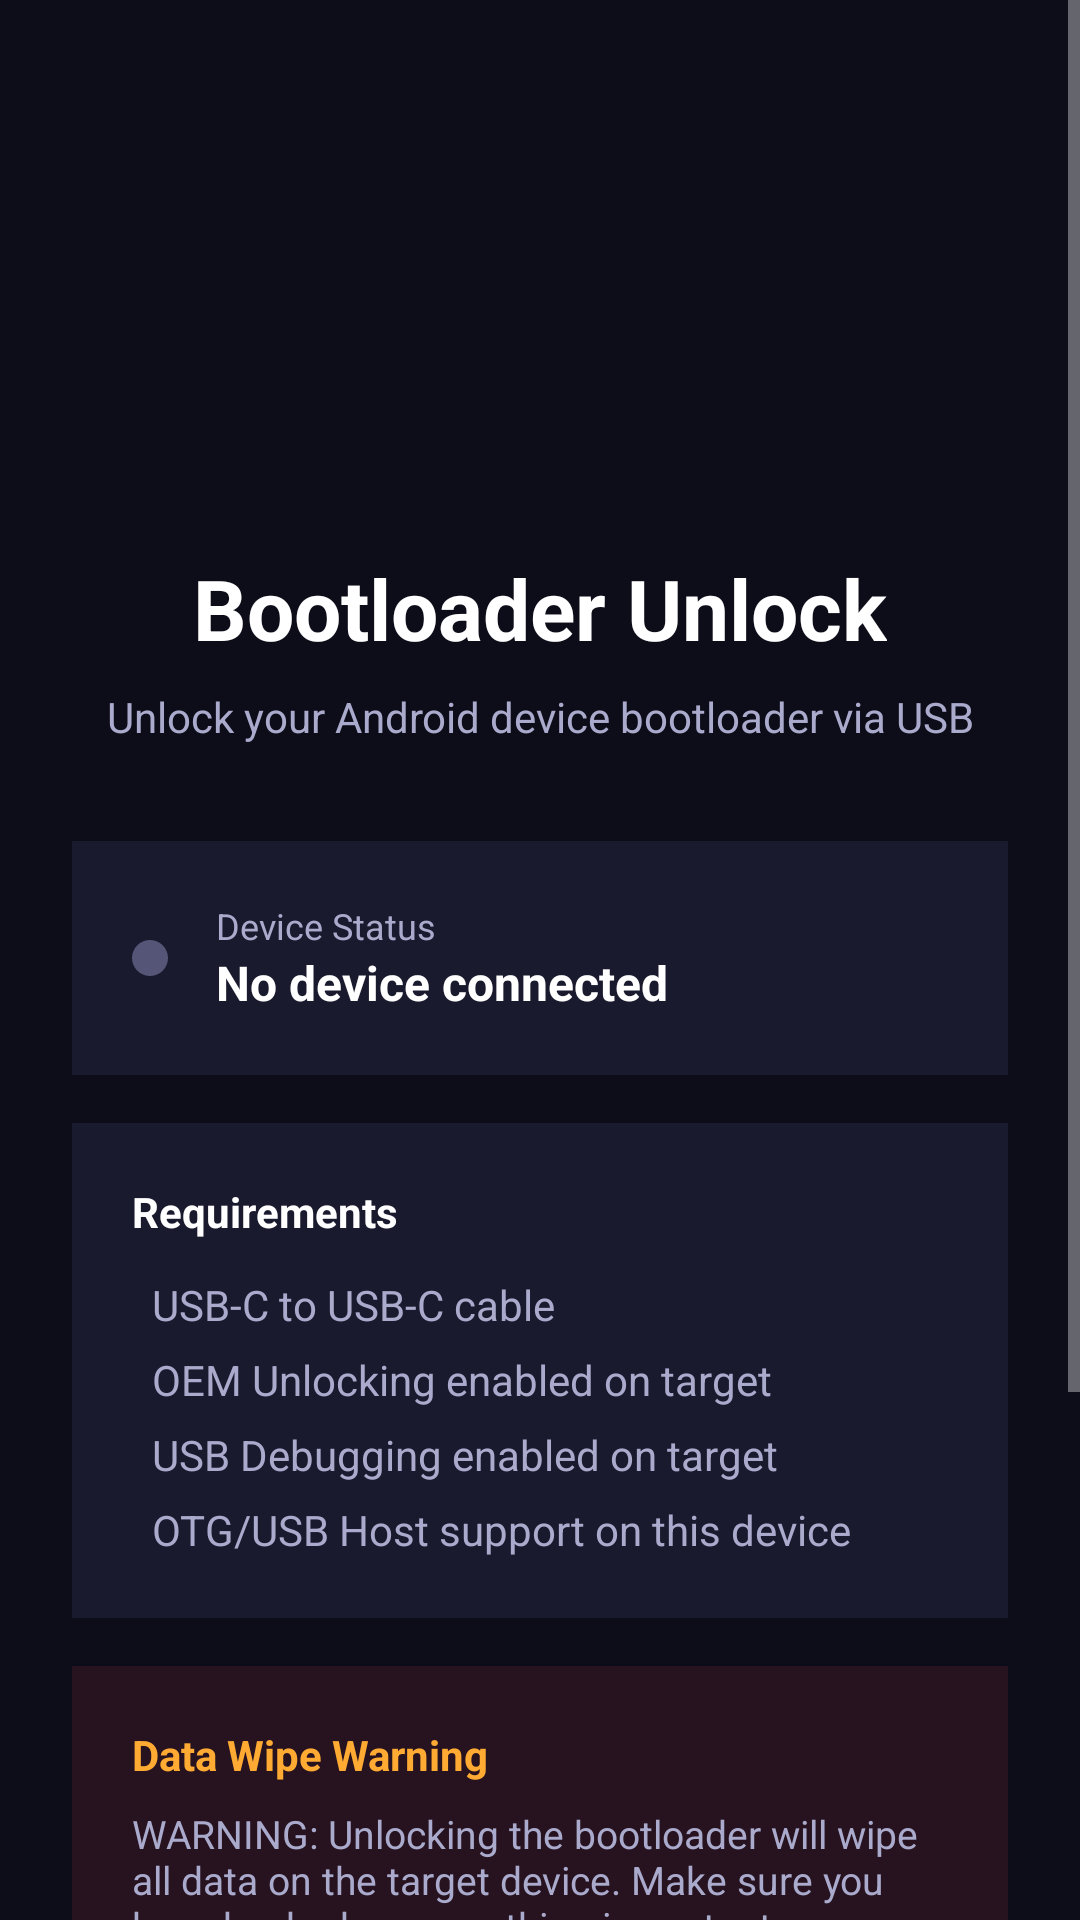

Reconstruct the res/layout file that produces this screen, plus the resources it refers to.
<!-- AndroidManifest.xml: application theme Theme.NexusBootloaderUnlock -->
<!-- res/layout/activity_main.xml -->
<?xml version="1.0" encoding="utf-8"?>
<ScrollView xmlns:android="http://schemas.android.com/apk/res/android"
    android:layout_width="match_parent"
    android:layout_height="match_parent"
    android:background="@color/colorBackground"
    android:fillViewport="true">

    <LinearLayout
        android:layout_width="match_parent"
        android:layout_height="wrap_content"
        android:orientation="vertical"
        android:padding="24dp">

        <LinearLayout
            android:layout_width="match_parent"
            android:layout_height="wrap_content"
            android:orientation="vertical"
            android:gravity="center"
            android:paddingTop="48dp"
            android:paddingBottom="32dp">

            <ImageView
                android:id="@+id/ivLogo"
                android:layout_width="96dp"
                android:layout_height="96dp"
                android:src="@mipmap/ic_launcher"
                android:contentDescription="@string/app_name"
                android:scaleType="fitCenter" />

            <TextView
                android:layout_width="wrap_content"
                android:layout_height="wrap_content"
                android:text="@string/title_main"
                android:textSize="28sp"
                android:textStyle="bold"
                android:textColor="@color/colorOnBackground"
                android:layout_marginTop="16dp" />

            <TextView
                android:layout_width="wrap_content"
                android:layout_height="wrap_content"
                android:text="@string/subtitle_main"
                android:textSize="14sp"
                android:textColor="@color/colorTextSecondary"
                android:gravity="center"
                android:layout_marginTop="8dp" />
        </LinearLayout>

        <LinearLayout
            android:id="@+id/cardDeviceStatus"
            android:layout_width="match_parent"
            android:layout_height="wrap_content"
            android:background="@color/colorSurface"
            android:orientation="horizontal"
            android:padding="20dp"
            android:gravity="center_vertical"
            android:layout_marginBottom="16dp">

            <View
                android:id="@+id/viewDeviceIndicator"
                android:layout_width="12dp"
                android:layout_height="12dp"
                android:background="@drawable/bg_step_indicator"
                android:layout_marginEnd="16dp" />

            <LinearLayout
                android:layout_width="0dp"
                android:layout_height="wrap_content"
                android:layout_weight="1"
                android:orientation="vertical">

                <TextView
                    android:layout_width="wrap_content"
                    android:layout_height="wrap_content"
                    android:text="@string/label_device_status"
                    android:textSize="12sp"
                    android:textColor="@color/colorTextSecondary" />

                <TextView
                    android:id="@+id/tvDeviceStatus"
                    android:layout_width="wrap_content"
                    android:layout_height="wrap_content"
                    android:text="@string/label_no_device"
                    android:textSize="16sp"
                    android:textColor="@color/colorOnBackground"
                    android:textStyle="bold" />

                <TextView
                    android:id="@+id/tvDeviceDetails"
                    android:layout_width="wrap_content"
                    android:layout_height="wrap_content"
                    android:textSize="12sp"
                    android:textColor="@color/colorTextSecondary"
                    android:visibility="gone" />
            </LinearLayout>

            <TextView
                android:id="@+id/tvDeviceMode"
                android:layout_width="wrap_content"
                android:layout_height="wrap_content"
                android:textSize="11sp"
                android:textColor="@color/colorPrimaryLight"
                android:background="@color/colorSurfaceVariant"
                android:paddingStart="8dp"
                android:paddingEnd="8dp"
                android:paddingTop="4dp"
                android:paddingBottom="4dp"
                android:visibility="gone" />
        </LinearLayout>

        <LinearLayout
            android:layout_width="match_parent"
            android:layout_height="wrap_content"
            android:background="@color/colorSurface"
            android:orientation="vertical"
            android:padding="20dp"
            android:layout_marginBottom="16dp">

            <TextView
                android:layout_width="wrap_content"
                android:layout_height="wrap_content"
                android:text="Requirements"
                android:textSize="14sp"
                android:textColor="@color/colorOnBackground"
                android:textStyle="bold"
                android:layout_marginBottom="12dp" />

            <TextView android:layout_width="wrap_content" android:layout_height="wrap_content"
                android:text="  USB-C to USB-C cable"
                android:textColor="@color/colorTextSecondary" android:textSize="14sp"
                android:layout_marginBottom="6dp" />
            <TextView android:layout_width="wrap_content" android:layout_height="wrap_content"
                android:text="  OEM Unlocking enabled on target"
                android:textColor="@color/colorTextSecondary" android:textSize="14sp"
                android:layout_marginBottom="6dp" />
            <TextView android:layout_width="wrap_content" android:layout_height="wrap_content"
                android:text="  USB Debugging enabled on target"
                android:textColor="@color/colorTextSecondary" android:textSize="14sp"
                android:layout_marginBottom="6dp" />
            <TextView android:layout_width="wrap_content" android:layout_height="wrap_content"
                android:text="  OTG/USB Host support on this device"
                android:textColor="@color/colorTextSecondary" android:textSize="14sp" />
        </LinearLayout>

        <LinearLayout
            android:layout_width="match_parent"
            android:layout_height="wrap_content"
            android:background="#1AFF4455"
            android:orientation="vertical"
            android:padding="20dp"
            android:layout_marginBottom="24dp">

            <TextView
                android:layout_width="wrap_content"
                android:layout_height="wrap_content"
                android:text="Data Wipe Warning"
                android:textSize="14sp"
                android:textColor="@color/colorWarning"
                android:textStyle="bold"
                android:layout_marginBottom="8dp" />

            <TextView
                android:layout_width="wrap_content"
                android:layout_height="wrap_content"
                android:text="@string/warning_data_wipe"
                android:textSize="13sp"
                android:textColor="@color/colorTextSecondary" />
        </LinearLayout>

        <Button
            android:id="@+id/btnStartWizard"
            android:layout_width="match_parent"
            android:layout_height="56dp"
            android:text="@string/btn_start_wizard"
            android:textSize="16sp"
            android:textStyle="bold"
            android:background="@color/colorPrimary"
            android:textColor="@color/colorOnBackground"
            android:layout_marginBottom="12dp" />

        <Button
            android:id="@+id/btnViewLogs"
            android:layout_width="match_parent"
            android:layout_height="wrap_content"
            android:text="View Logs"
            android:background="@color/colorSurface"
            android:textColor="@color/colorPrimary"
            android:layout_marginBottom="48dp" />

    </LinearLayout>
</ScrollView>
<!-- resources referenced by this layout -->
<resources>
  <color name="colorBackground">#0D0D1A</color>
  <color name="colorOnBackground">#FFFFFF</color>
  <color name="colorPrimary">#CC44DD</color>
  <color name="colorPrimaryLight">#EE77FF</color>
  <color name="colorSurface">#1A1A2E</color>
  <color name="colorSurfaceVariant">#16213E</color>
  <color name="colorTextSecondary">#AAAACC</color>
  <color name="colorWarning">#FFAA33</color>
  <!-- drawable bg_step_indicator (drawable) -->
  <?xml version="1.0" encoding="utf-8"?>
  <selector xmlns:android="http://schemas.android.com/apk/res/android">
      <item android:state_activated="true">
          <shape android:shape="oval">
              <solid android:color="#CC44DD" />
          </shape>
      </item>
      <item>
          <shape android:shape="oval">
              <solid android:color="#555577" />
          </shape>
      </item>
  </selector>
  <string name="app_name">Nexus Bootloader Unlock</string>
  <string name="btn_start_wizard">Start Unlock Wizard</string>
  <string name="label_device_status">Device Status</string>
  <string name="label_no_device">No device connected</string>
  <string name="subtitle_main">Unlock your Android device bootloader via USB</string>
  <string name="title_main">Bootloader Unlock</string>
  <string name="warning_data_wipe">WARNING: Unlocking the bootloader will wipe all data on the target device. Make sure you have backed up everything important.</string>
  <style name="Theme.NexusBootloaderUnlock" parent="android:Theme.Material.NoActionBar">
          <item name="android:colorPrimary">@color/colorPrimary</item>
          <item name="android:colorPrimaryDark">@color/colorPrimaryDark</item>
          <item name="android:colorAccent">@color/colorAccent</item>
          <item name="android:colorBackground">@color/colorBackground</item>
          <item name="android:windowBackground">@color/colorBackground</item>
          <item name="android:statusBarColor">@color/colorBackground</item>
          <item name="android:navigationBarColor">@color/colorBackground</item>
      </style>
  <color name="colorPrimaryDark">#9900BB</color>
  <color name="colorAccent">#FF66FF</color>
</resources>
